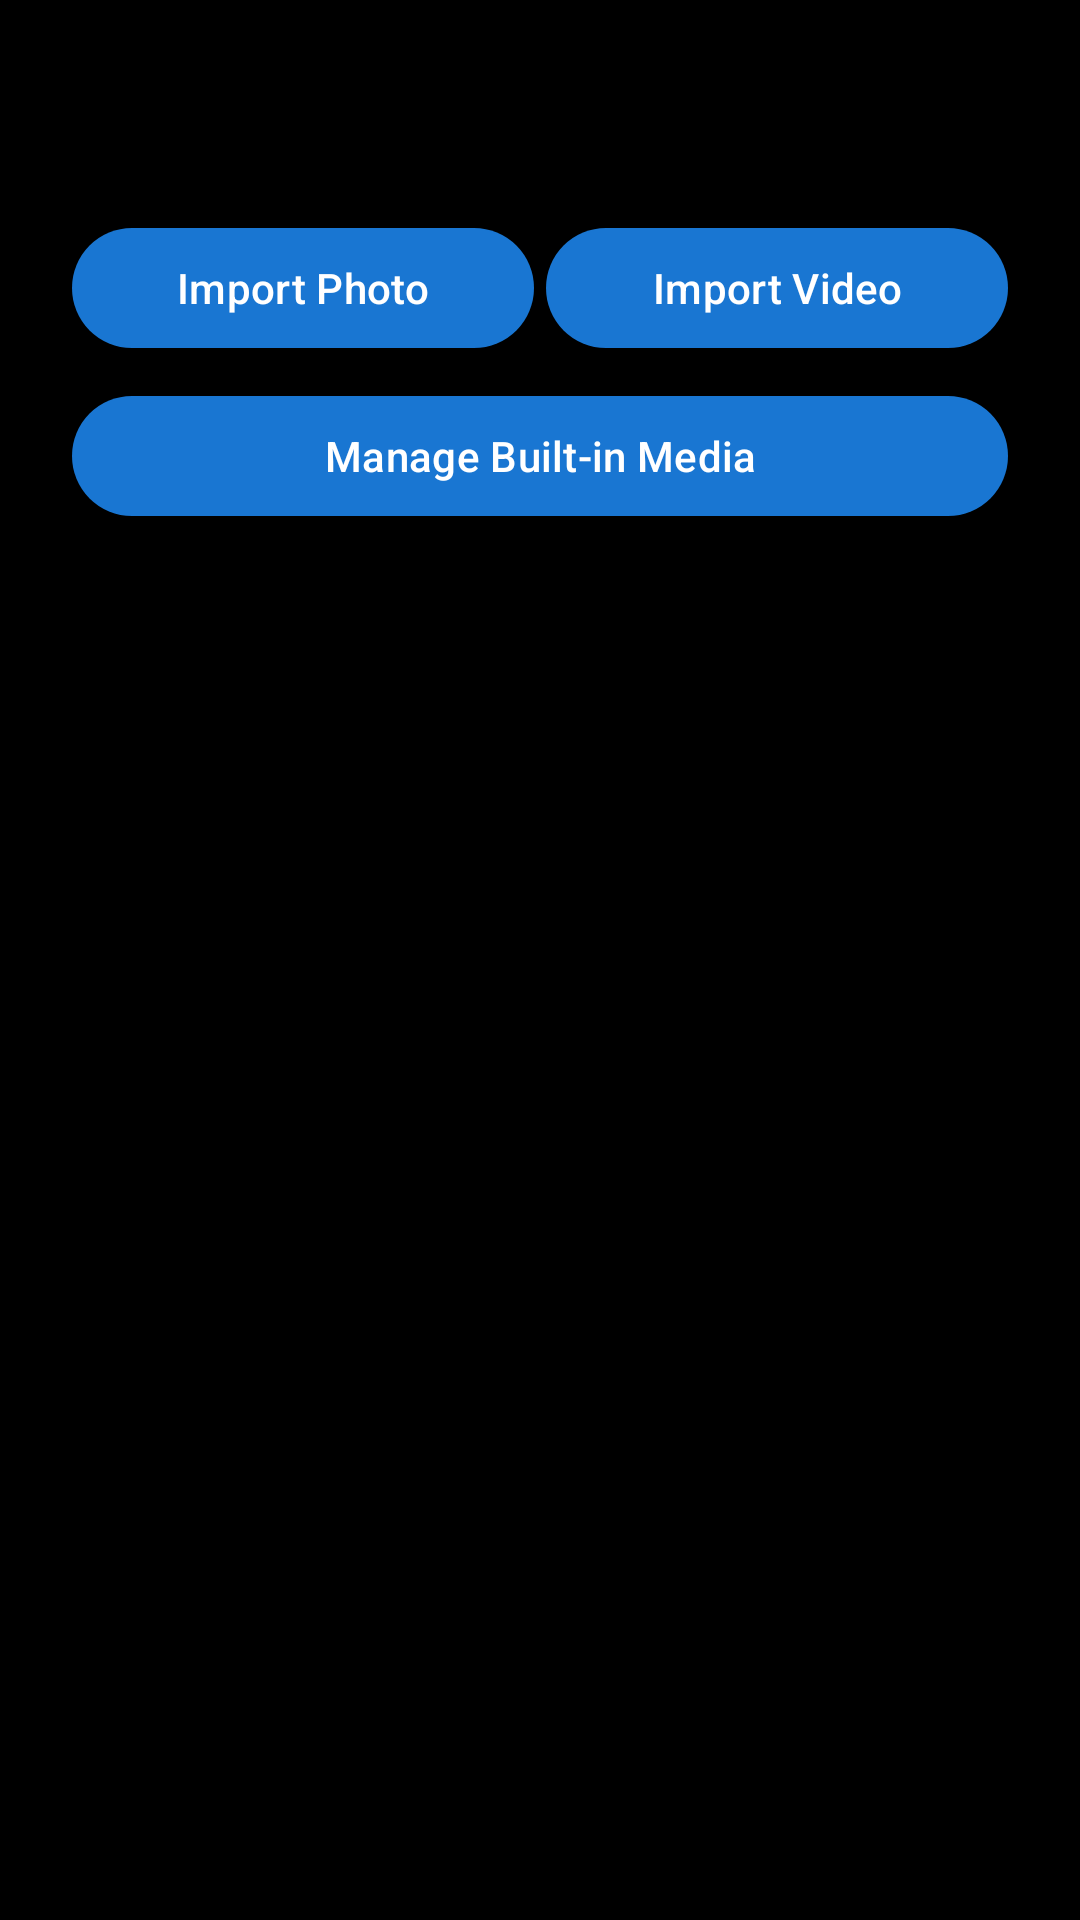

Reconstruct the res/layout file that produces this screen, plus the resources it refers to.
<!-- AndroidManifest.xml: application theme Theme.TargetDiscriminator -->
<!-- res/layout/fragment_media_management.xml -->
<?xml version="1.0" encoding="utf-8"?>
<androidx.constraintlayout.widget.ConstraintLayout xmlns:android="http://schemas.android.com/apk/res/android"
    xmlns:app="http://schemas.android.com/apk/res-auto"
    xmlns:tools="http://schemas.android.com/tools"
    android:layout_width="match_parent"
    android:layout_height="match_parent"
    android:background="@color/black"
    android:padding="24dp"
    tools:context=".presentation.media_management.MediaManagementFragment">

    <com.google.android.material.button.MaterialButton
        android:id="@+id/importPhotoButton"
        android:layout_width="0dp"
        android:layout_height="wrap_content"
        android:layout_marginTop="48dp"
        android:layout_marginEnd="4dp"
        android:text="@string/media_management_import_photo"
        app:layout_constraintEnd_toStartOf="@id/importVideoButton"
        app:layout_constraintStart_toStartOf="parent"
        app:layout_constraintTop_toTopOf="parent"
        app:layout_constraintHorizontal_chainStyle="spread" />

    <com.google.android.material.button.MaterialButton
        android:id="@+id/importVideoButton"
        android:layout_width="0dp"
        android:layout_height="wrap_content"
        android:text="@string/media_management_import_video"
        app:layout_constraintEnd_toEndOf="parent"
        app:layout_constraintStart_toEndOf="@id/importPhotoButton"
        app:layout_constraintTop_toTopOf="@id/importPhotoButton" />

    <com.google.android.material.button.MaterialButton
        android:id="@+id/manageBuiltInMediaButton"
        android:layout_width="0dp"
        android:layout_height="wrap_content"
        android:layout_marginTop="8dp"
        android:text="Manage Built-in Media"
        app:layout_constraintEnd_toEndOf="parent"
        app:layout_constraintStart_toStartOf="parent"
        app:layout_constraintTop_toBottomOf="@id/importPhotoButton" />

    <androidx.recyclerview.widget.RecyclerView
        android:id="@+id/mediaRecyclerView"
        android:layout_width="0dp"
        android:layout_height="0dp"
        android:layout_marginTop="24dp"
        app:layout_constraintBottom_toBottomOf="parent"
        app:layout_constraintEnd_toEndOf="parent"
        app:layout_constraintStart_toStartOf="parent"
        app:layout_constraintTop_toBottomOf="@id/manageBuiltInMediaButton" />

    <ProgressBar
        android:id="@+id/loadingProgressBar"
        android:layout_width="wrap_content"
        android:layout_height="wrap_content"
        android:visibility="gone"
        app:layout_constraintBottom_toBottomOf="parent"
        app:layout_constraintEnd_toEndOf="parent"
        app:layout_constraintStart_toStartOf="parent"
        app:layout_constraintTop_toTopOf="parent" />

    <TextView
        android:id="@+id/emptyText"
        android:layout_width="wrap_content"
        android:layout_height="wrap_content"
        android:text="@string/media_management_empty"
        android:textColor="@color/white"
        android:textSize="16sp"
        android:visibility="gone"
        app:layout_constraintBottom_toBottomOf="parent"
        app:layout_constraintEnd_toEndOf="parent"
        app:layout_constraintStart_toStartOf="parent"
        app:layout_constraintTop_toTopOf="parent" />

</androidx.constraintlayout.widget.ConstraintLayout>
<!-- resources referenced by this layout -->
<resources>
  <color name="black">#000000</color>
  <color name="white">#FFFFFF</color>
  <string name="media_management_empty">No media imported yet</string>
  <string name="media_management_import_photo">Import Photo</string>
  <string name="media_management_import_video">Import Video</string>
  <style name="Theme.TargetDiscriminator" parent="Theme.Material3.DayNight.NoActionBar">
          <item name="colorPrimary">@color/md_theme_light_primary</item>
          <item name="colorOnPrimary">@color/md_theme_light_onPrimary</item>
          <item name="colorPrimaryContainer">@color/md_theme_light_primaryContainer</item>
          <item name="colorOnPrimaryContainer">@color/md_theme_light_onPrimaryContainer</item>
          <item name="colorSecondary">@color/md_theme_light_secondary</item>
          <item name="colorOnSecondary">@color/md_theme_light_onSecondary</item>
          <item name="colorSecondaryContainer">@color/md_theme_light_secondaryContainer</item>
          <item name="colorOnSecondaryContainer">@color/md_theme_light_onSecondaryContainer</item>
          <item name="colorTertiary">@color/md_theme_light_tertiary</item>
          <item name="colorOnTertiary">@color/md_theme_light_onTertiary</item>
          <item name="colorTertiaryContainer">@color/md_theme_light_tertiaryContainer</item>
          <item name="colorOnTertiaryContainer">@color/md_theme_light_onTertiaryContainer</item>
          <item name="colorError">@color/md_theme_light_error</item>
          <item name="colorOnError">@color/md_theme_light_onError</item>
          <item name="colorErrorContainer">@color/md_theme_light_errorContainer</item>
          <item name="colorOnErrorContainer">@color/md_theme_light_onErrorContainer</item>
          <item name="android:colorBackground">@color/md_theme_light_background</item>
          <item name="colorOnBackground">@color/md_theme_light_onBackground</item>
          <item name="colorSurface">@color/md_theme_light_surface</item>
          <item name="colorOnSurface">@color/md_theme_light_onSurface</item>
          <item name="colorSurfaceVariant">@color/md_theme_light_surfaceVariant</item>
          <item name="colorOnSurfaceVariant">@color/md_theme_light_onSurfaceVariant</item>
      </style>
  <color name="md_theme_light_primary">#1976D2</color>
  <color name="md_theme_light_onPrimary">#FFFFFF</color>
  <color name="md_theme_light_primaryContainer">#BBDEFB</color>
  <color name="md_theme_light_onPrimaryContainer">#0D47A1</color>
  <color name="md_theme_light_secondary">#424242</color>
  <color name="md_theme_light_onSecondary">#FFFFFF</color>
  <color name="md_theme_light_secondaryContainer">#E0E0E0</color>
  <color name="md_theme_light_onSecondaryContainer">#212121</color>
  <color name="md_theme_light_tertiary">#FF6F00</color>
  <color name="md_theme_light_onTertiary">#FFFFFF</color>
  <color name="md_theme_light_tertiaryContainer">#FFE0B2</color>
  <color name="md_theme_light_onTertiaryContainer">#E65100</color>
  <color name="md_theme_light_error">#B00020</color>
  <color name="md_theme_light_onError">#FFFFFF</color>
  <color name="md_theme_light_errorContainer">#FFCDD2</color>
  <color name="md_theme_light_onErrorContainer">#C62828</color>
  <color name="md_theme_light_background">#FFFFFF</color>
  <color name="md_theme_light_onBackground">#212121</color>
  <color name="md_theme_light_surface">#FFFFFF</color>
  <color name="md_theme_light_onSurface">#212121</color>
  <color name="md_theme_light_surfaceVariant">#F5F5F5</color>
  <color name="md_theme_light_onSurfaceVariant">#757575</color>
</resources>
